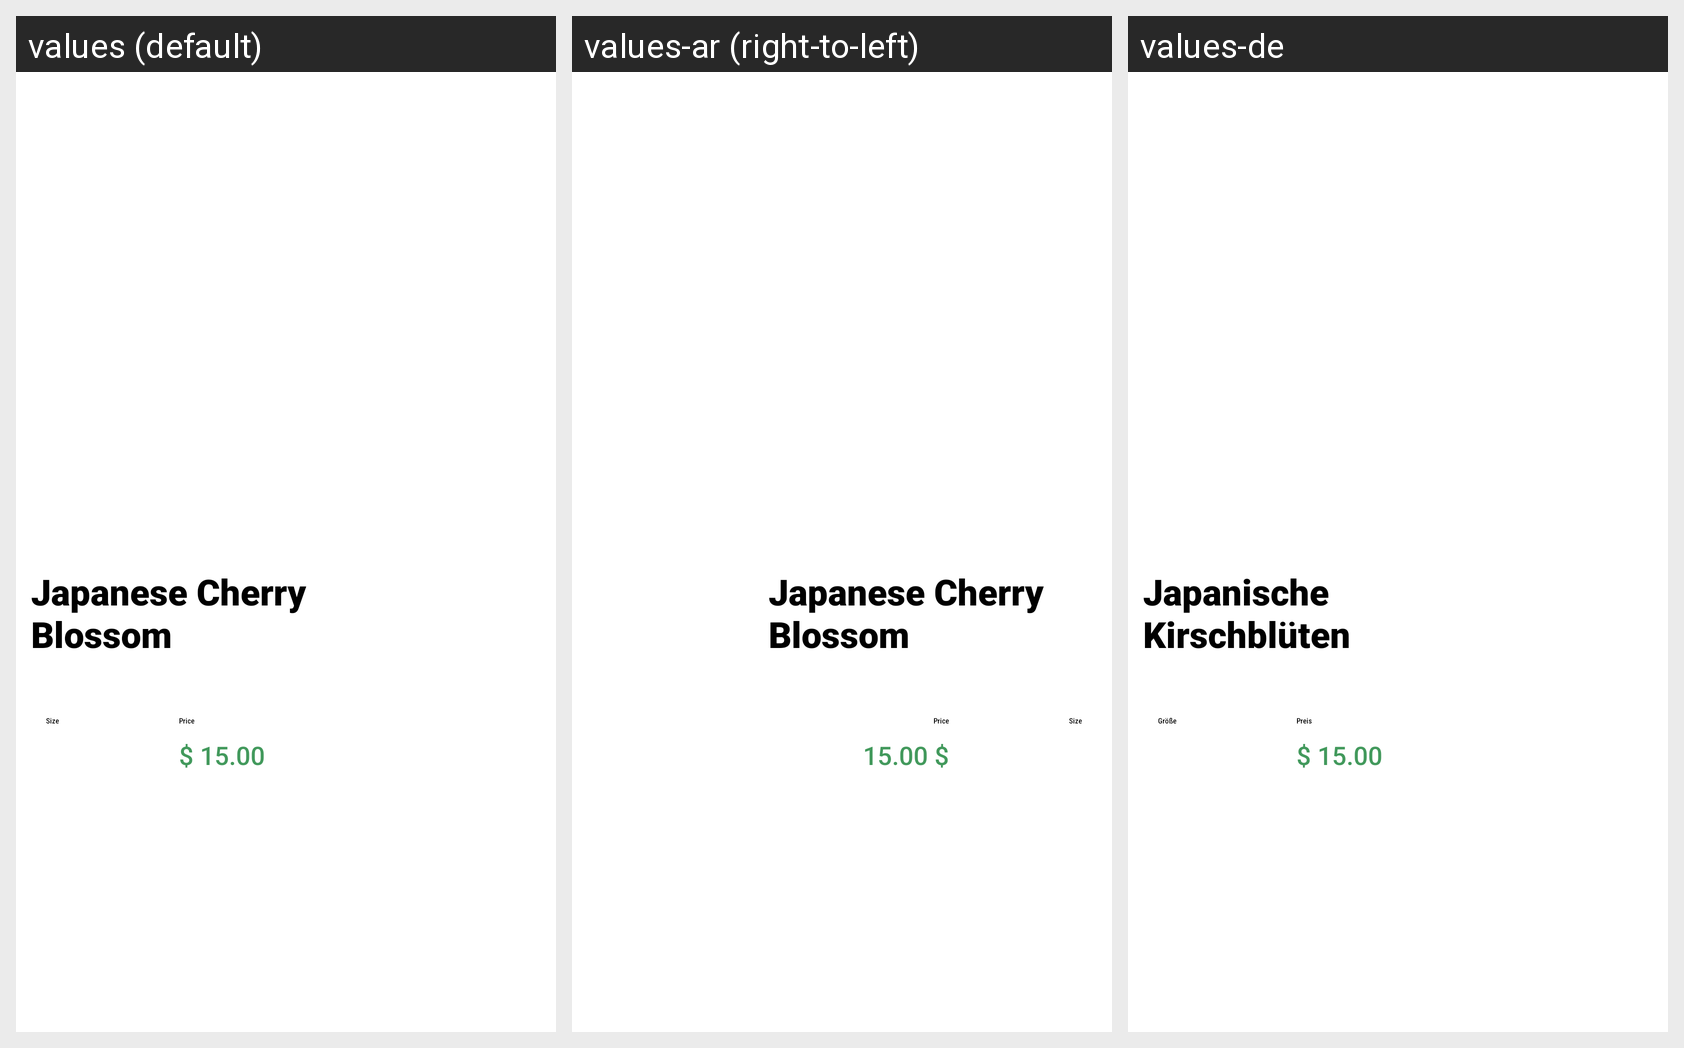

This grid shows one Android layout under several languages. Give, for every string resource on the screen, its name, the default text and each shown locale's text.
Android screen res/layout/products_row_item.xml rendered under 3 locales, left to right: values (default), values-ar (right-to-left), values-de. Device: Nexus 5 (rendered at 1080×1920; each locale shown at half size, 540×960, under a caption strip naming it); theme Theme.Ecommerce.
Strings drawn on this screen, with the default value and each locale's value (text and hints the layout hard-codes, and strings that could not be matched under every locale, appear in the picture but are not listed):

Size_Text
  values: Size
  values-ar: Size
  values-de: Größe

Price_Tetxt
  values: Price
  values-ar: Price
  values-de: Preis

Prod1
  values: Japanese Cherry Blossom
  values-ar: Japanese Cherry Blossom
  values-de: Japanische Kirschblüten
